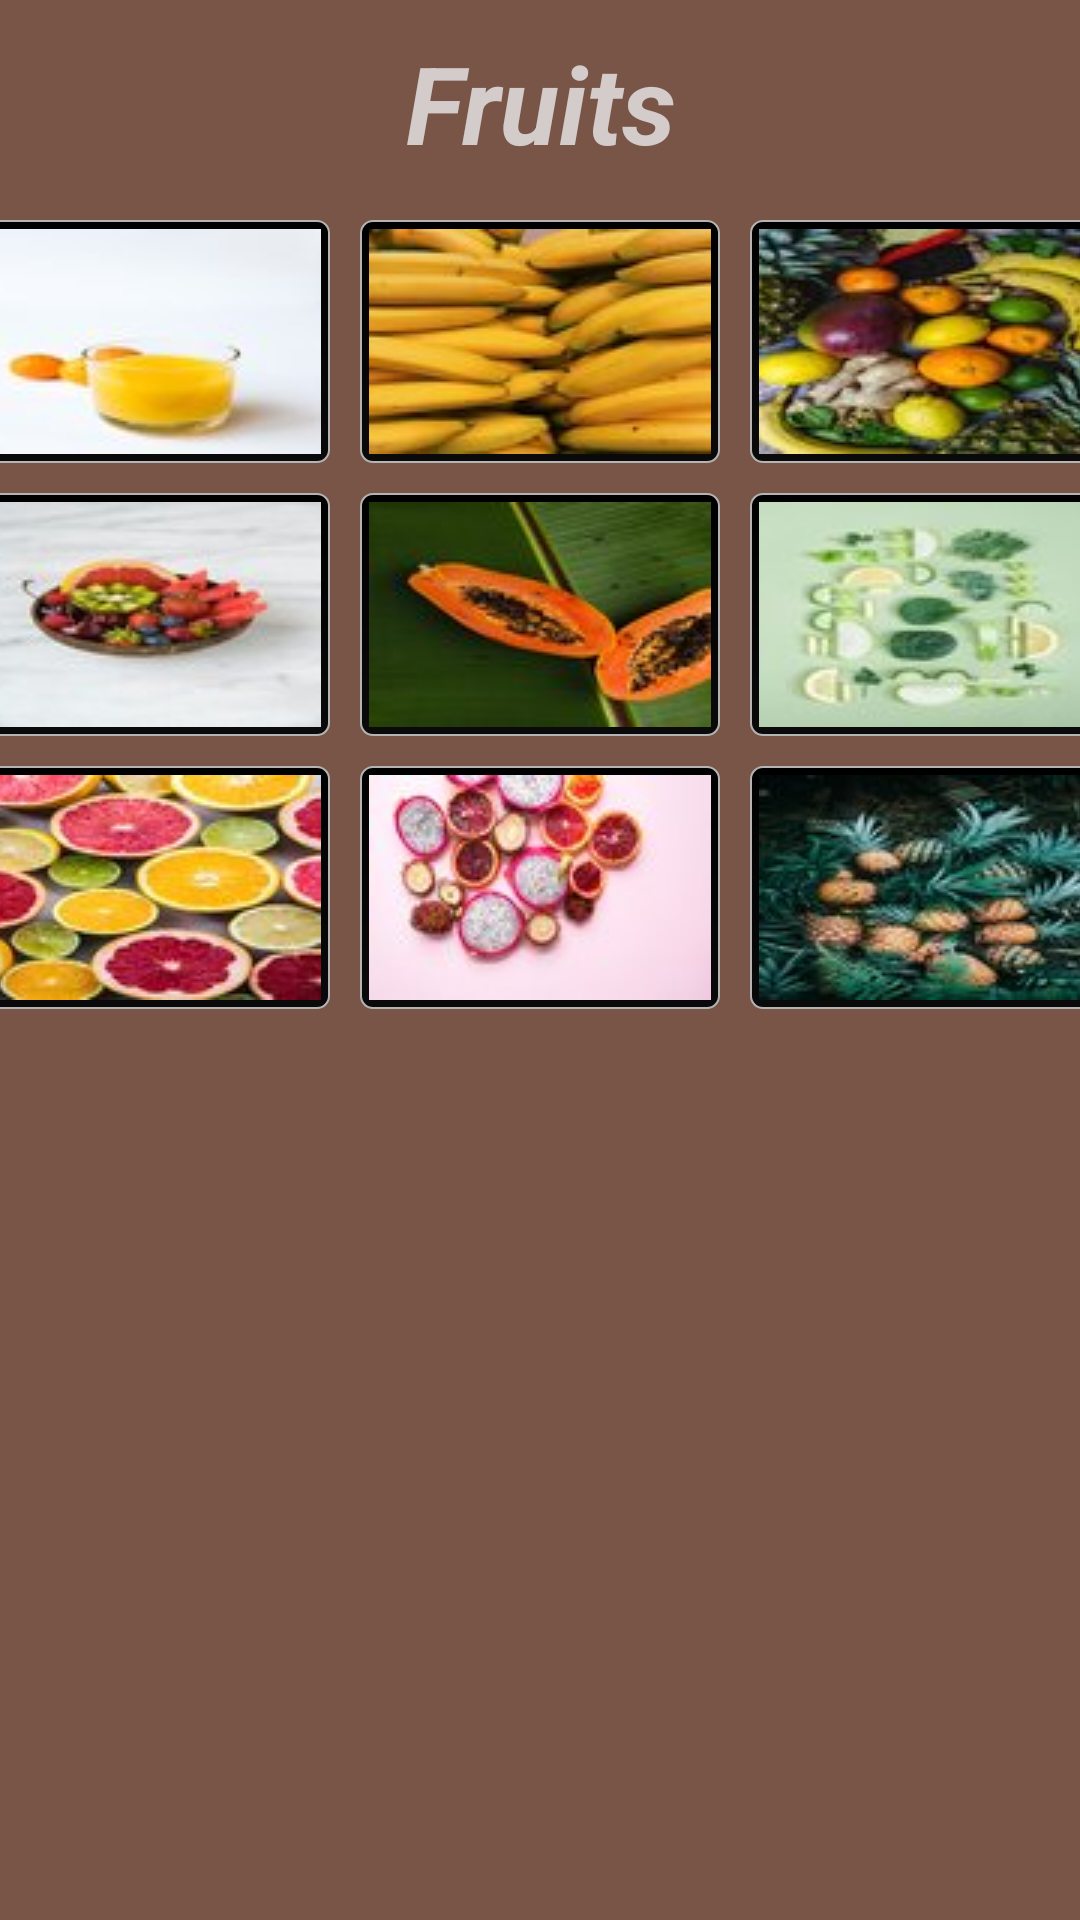

Android layout source for this screen:
<!-- AndroidManifest.xml: application theme AppTheme -->
<!-- res/layout/fruits.xml -->
<?xml version="1.0" encoding="utf-8"?>
<LinearLayout xmlns:android="http://schemas.android.com/apk/res/android"
    xmlns:app="http://schemas.android.com/apk/res-auto"
    android:orientation="vertical" android:layout_width="match_parent"
    android:background="@color/AppBackground"
    android:layout_height="match_parent">

    <TextView
        android:id="@+id/title"
        android:layout_width="match_parent"
        android:layout_height="wrap_content"
        android:text="@string/category3"
        android:textStyle="bold|italic"
        android:gravity="center"
        android:textColor="@color/AppTitleText"
        android:padding="5dp"
        android:layout_margin="5dp"
        android:textSize="36sp" />

    <ScrollView
        android:layout_width="match_parent"
        android:layout_height="match_parent">

        <LinearLayout
            android:layout_width="match_parent"
            android:layout_height="wrap_content"
            android:orientation="vertical" >

            <TableLayout
                android:layout_width="match_parent"
                android:gravity="center"
                android:layout_height="match_parent">

                <TableRow
                    android:layout_width="match_parent"
                    android:gravity="center"
                    android:layout_height="match_parent" >

                    <ImageView
                        android:id="@+id/fruit1"
                        android:layout_margin="5dp"
                        android:background="@drawable/border_image"
                        android:padding="3dp"
                        android:onClick="clickButton"
                        android:layout_width="wrap_content"
                        android:layout_height="wrap_content"
                        android:src="@drawable/fruit1"
                        android:contentDescription="@string/fruit1" />

                    <ImageView
                        android:id="@+id/fruit2"
                        android:layout_margin="5dp"
                        android:background="@drawable/border_image"
                        android:padding="3dp"
                        android:onClick="clickButton"
                        android:layout_width="wrap_content"
                        android:layout_height="wrap_content"
                        android:src="@drawable/fruit2"
                        android:contentDescription="@string/fruit2" />

                    <ImageView
                        android:id="@+id/fruit3"
                        android:layout_margin="5dp"
                        android:background="@drawable/border_image"
                        android:padding="3dp"
                        android:onClick="clickButton"
                        android:layout_width="wrap_content"
                        android:layout_height="wrap_content"
                        android:src="@drawable/fruit3"
                        android:contentDescription="@string/fruit3" />
                </TableRow>

                <TableRow
                    android:layout_width="match_parent"
                    android:gravity="center"
                    android:layout_height="match_parent" >

                    <ImageView
                        android:id="@+id/fruit4"
                        android:layout_margin="5dp"
                        android:background="@drawable/border_image"
                        android:padding="3dp"
                        android:onClick="clickButton"
                        android:layout_width="wrap_content"
                        android:layout_height="wrap_content"
                        android:src="@drawable/fruit4"
                        android:contentDescription="@string/fruit4" />

                    <ImageView
                        android:id="@+id/fruit5"
                        android:layout_margin="5dp"
                        android:background="@drawable/border_image"
                        android:padding="3dp"
                        android:onClick="clickButton"
                        android:layout_width="wrap_content"
                        android:layout_height="wrap_content"
                        android:src="@drawable/fruit5"
                        android:contentDescription="@string/fruit5" />

                    <ImageView
                        android:id="@+id/fruit6"
                        android:layout_margin="5dp"
                        android:background="@drawable/border_image"
                        android:padding="3dp"
                        android:onClick="clickButton"
                        android:layout_width="wrap_content"
                        android:layout_height="wrap_content"
                        android:src="@drawable/fruit6"
                        android:contentDescription="@string/fruit6" />
                </TableRow>

                <TableRow
                    android:layout_width="match_parent"
                    android:gravity="center"
                    android:layout_height="match_parent" >

                    <ImageView
                        android:id="@+id/fruit7"
                        android:layout_margin="5dp"
                        android:background="@drawable/border_image"
                        android:padding="3dp"
                        android:onClick="clickButton"
                        android:layout_width="wrap_content"
                        android:layout_height="wrap_content"
                        android:src="@drawable/fruit7"
                        android:contentDescription="@string/fruit7" />

                    <ImageView
                        android:id="@+id/fruit8"
                        android:layout_margin="5dp"
                        android:background="@drawable/border_image"
                        android:padding="3dp"
                        android:onClick="clickButton"
                        android:layout_width="wrap_content"
                        android:layout_height="wrap_content"
                        android:src="@drawable/fruit8"
                        android:contentDescription="@string/fruit8" />

                    <ImageView
                        android:id="@+id/fruit9"
                        android:layout_margin="5dp"
                        android:background="@drawable/border_image"
                        android:padding="3dp"
                        android:onClick="clickButton"
                        android:layout_width="wrap_content"
                        android:layout_height="wrap_content"
                        android:src="@drawable/fruit9"
                        android:contentDescription="@string/fruit9" />
                </TableRow>

                <TableRow
                    android:layout_width="match_parent"
                    android:layout_height="match_parent" >

                    <ImageView
                        android:id="@+id/goBack"
                        android:layout_marginTop="30dp"
                        android:onClick="clickButton"
                        android:layout_width="192px"
                        android:layout_height="192px"
                        android:src="@drawable/back"
                        android:contentDescription="@string/go_back_button" />
                </TableRow>
            </TableLayout>
        </LinearLayout>
    </ScrollView>

</LinearLayout>
<!-- resources referenced by this layout -->
<resources>
  <color name="AppBackground">#795548</color>
  <color name="AppTitleText">#D3CCCA</color>
  <!-- drawable border_image (drawable) -->
  <?xml version="1.0" encoding="utf-8"?>
  <shape xmlns:android="http://schemas.android.com/apk/res/android"
      android:shape="rectangle">
      <gradient android:startColor="#000000"
          android:endColor="#0B0A0A"
          android:angle="270"/>
  <corners android:radius="4dp"/>
      <stroke android:width="0.7dp"
          android:color="#b4b4b4"/>
  </shape>
  <!-- drawable fruit1: jpg bitmap (drawable, 3420 bytes) -->
  <!-- drawable fruit2: jpg bitmap (drawable, 7220 bytes) -->
  <!-- drawable fruit3: jpg bitmap (drawable, 9696 bytes) -->
  <!-- drawable fruit4: jpg bitmap (drawable, 5240 bytes) -->
  <!-- drawable fruit5: jpg bitmap (drawable, 6527 bytes) -->
  <!-- drawable fruit6: jpg bitmap (drawable, 5407 bytes) -->
  <!-- drawable fruit7: jpg bitmap (drawable, 10187 bytes) -->
  <!-- drawable fruit8: jpg bitmap (drawable, 6823 bytes) -->
  <!-- drawable fruit9: jpg bitmap (drawable, 9239 bytes) -->
  <string name="category3">Fruits</string>
  <string name="fruit1">Peach juice with fruit</string>
  <string name="fruit2" />
  <string name="fruit3">Bananas, mangoes and oranges</string>
  <string name="fruit4" />
  <string name="fruit5" />
  <string name="fruit6" />
  <string name="fruit7" />
  <string name="fruit8">Pomegranates</string>
  <string name="fruit9" />
  <string name="go_back_button">Go back button</string>
  <style name="AppTheme" parent="Theme.AppCompat.NoActionBar">
          
          <item name="colorPrimary">@color/colorPrimary</item>
          <item name="colorPrimaryDark">@color/colorPrimaryDark</item>
          <item name="colorAccent">@color/colorAccent</item>
          <item name="windowNoTitle">true</item>
          <item name="windowActionBar">false</item>
          <item name="android:windowFullscreen">true</item>
      </style>
  <color name="colorPrimary">#00695C</color>
  <color name="colorPrimaryDark">#B71C1C</color>
  <color name="colorAccent">#4A148C</color>
</resources>
